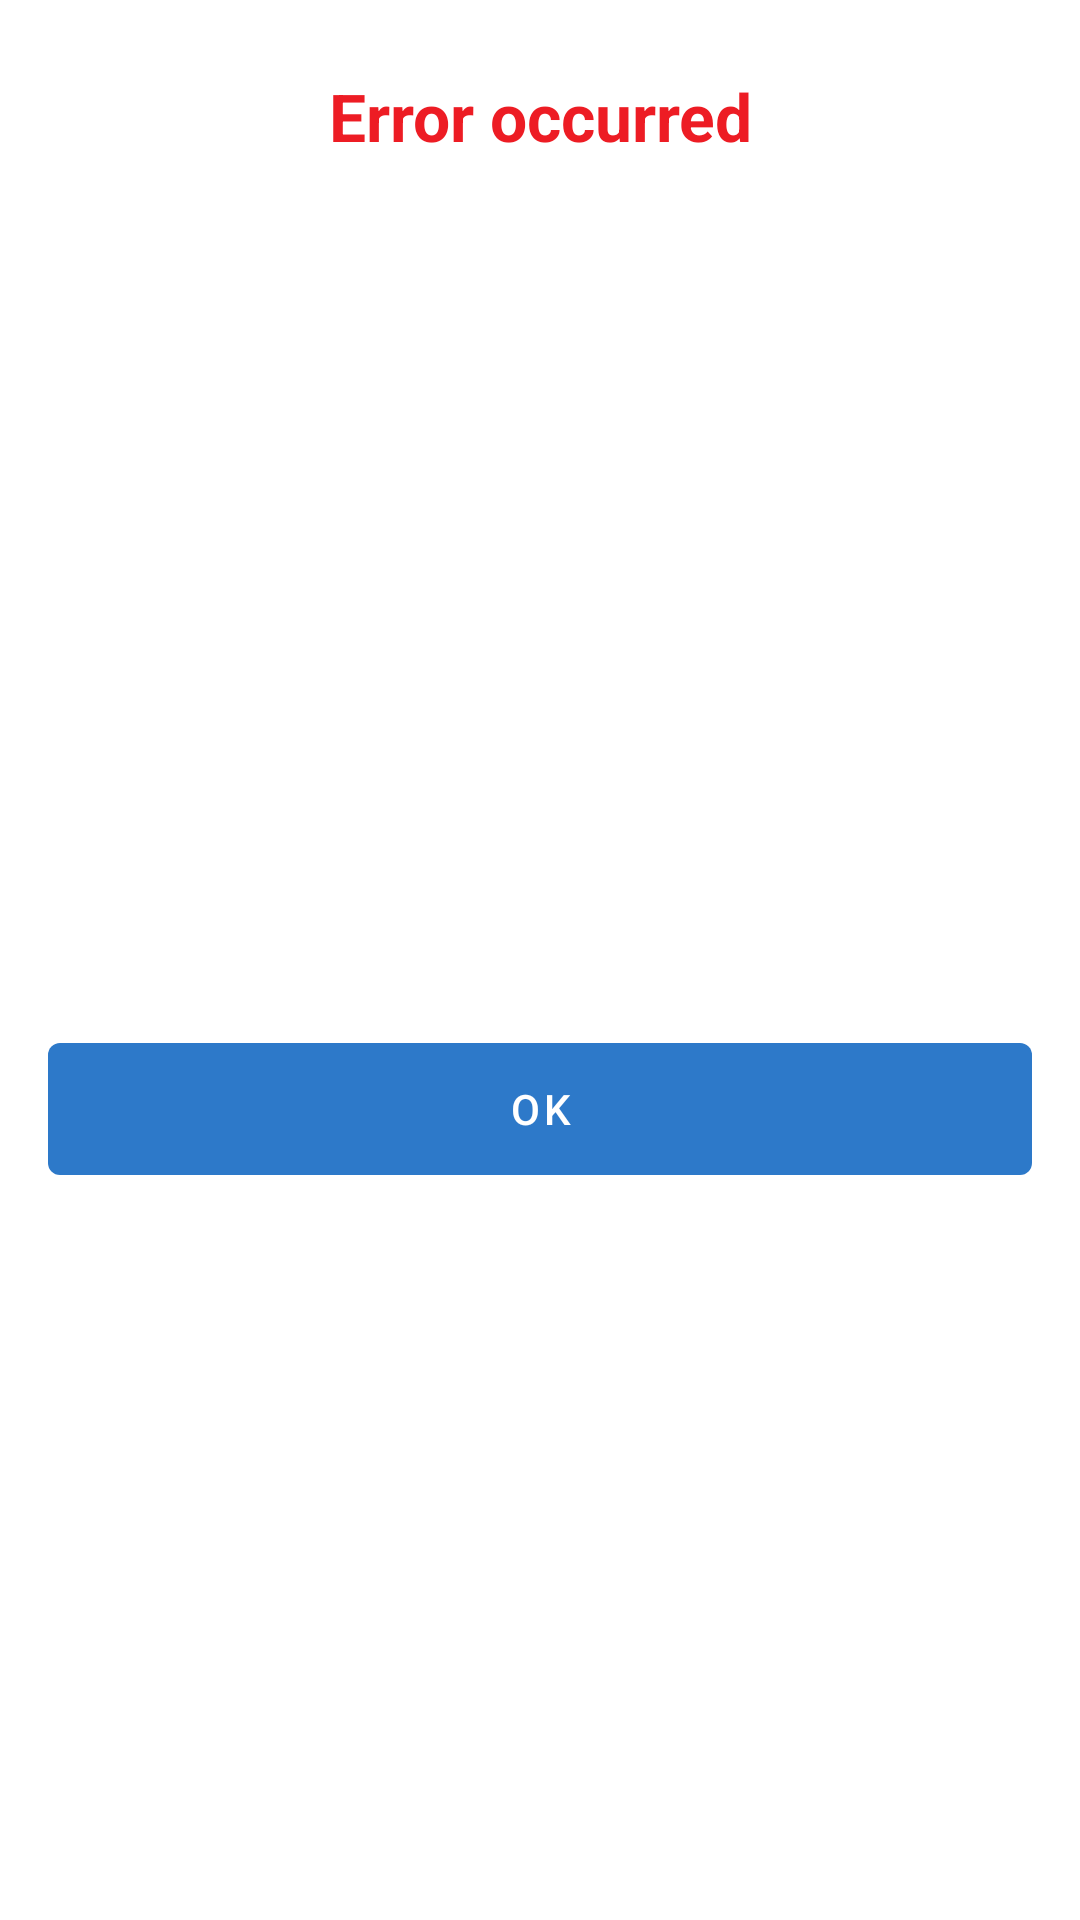

Write the Android layout XML for this screen, with the resource values it uses.
<!-- AndroidManifest.xml: application theme AppTheme -->
<!-- res/layout/dialog_token_send_failure.xml -->
<?xml version="1.0" encoding="utf-8"?>
<layout xmlns:android="http://schemas.android.com/apk/res/android"
    xmlns:app="http://schemas.android.com/apk/res-auto"
    xmlns:tools="http://schemas.android.com/tools"
    tools:ignore="RtlHardcoded">

    <androidx.constraintlayout.widget.ConstraintLayout
        android:layout_width="match_parent"
        android:layout_height="wrap_content"
        android:background="@color/white">

        <androidx.appcompat.widget.AppCompatTextView
            android:id="@+id/title"
            android:layout_width="0dp"
            android:layout_height="wrap_content"
            android:layout_margin="24dp"
            android:gravity="center"
            android:text="@string/token_send_failure_title"
            android:textColor="@color/text_error"
            android:textSize="22sp"
            android:textStyle="bold"
            app:layout_constraintLeft_toLeftOf="parent"
            app:layout_constraintRight_toRightOf="parent"
            app:layout_constraintTop_toTopOf="parent" />

        <androidx.appcompat.widget.AppCompatTextView
            android:id="@+id/message"
            android:layout_width="0dp"
            android:layout_height="wrap_content"
            android:layout_marginLeft="24dp"
            android:layout_marginTop="16dp"
            android:layout_marginRight="24dp"
            android:gravity="center"
            android:textColor="@color/text_info"
            android:textSize="16sp"
            app:layout_constraintLeft_toLeftOf="parent"
            app:layout_constraintRight_toRightOf="parent"
            app:layout_constraintTop_toBottomOf="@+id/title"
            tools:text="This is message\nsecondary" />

        <com.google.android.material.button.MaterialButton
            android:id="@+id/positive"
            style="@style/Widget.MaterialComponents.Button.UnelevatedButton"
            android:layout_width="0dp"
            android:layout_height="@dimen/button_default_height"
            android:layout_marginLeft="16dp"
            android:layout_marginTop="16dp"
            android:layout_marginRight="16dp"
            android:layout_marginBottom="8dp"
            android:text="@string/action_ok"
            android:theme="@style/ThemeOverlay.Accent"
            app:layout_constraintBottom_toBottomOf="parent"
            app:layout_constraintLeft_toLeftOf="parent"
            app:layout_constraintRight_toRightOf="parent"
            app:layout_constraintTop_toBottomOf="@+id/message" />

    </androidx.constraintlayout.widget.ConstraintLayout>

</layout>
<!-- resources referenced by this layout -->
<resources>
  <color name="text_error">#ED1C24</color>
  <color name="text_info">#657D95</color>
  <color name="white">#FFFFFF</color>
  <dimen name="button_default_height">56dp</dimen>
  <string name="action_ok">OK</string>
  <string name="token_send_failure_title">Error occurred</string>
  <style name="ThemeOverlay.Accent" parent="ThemeOverlay.MaterialComponents.Light">
          <item name="colorPrimary">@color/colorAccent</item>
          <item name="colorPrimaryDark">@color/colorAccent</item>
          <item name="colorAccent">@color/colorAccent</item>
      </style>
  <style name="AppTheme" parent="Theme.MaterialComponents.Light.NoActionBar">
          <item name="colorPrimary">@color/white</item>
          <item name="colorPrimaryDark">@color/white</item>
          <item name="colorAccent">@color/colorAccent</item>
          <item name="materialButtonStyle">@style/Button</item>
          <item name="android:windowLightStatusBar">true</item>
          <item name="actionBarStyle">@style/MyActionBarStyle</item>
          <item name="actionBarTheme">@style/MyActionBarTheme</item>
      </style>
  <color name="colorAccent">#2D79C9</color>
  <style name="Button" parent="Widget.MaterialComponents.Button">
          <item name="android:textAllCaps">false</item>
          <item name="android:textStyle">normal</item>
      </style>
  <style name="MyActionBarStyle" parent="Widget.MaterialComponents.ActionBar.Primary">
          <item name="elevation">0dp</item>
          <item name="background">@drawable/actionbar_background</item>
          <item name="android:background">@drawable/actionbar_background</item>
      </style>
  <style name="MyActionBarTheme" parent="Widget.MaterialComponents.ActionBar.Primary">
          <item name="titleTextStyle">@style/MyTitleTextStyle</item>
          <item name="fontFamily">sans-serif</item>
          <item name="android:fontFamily">sans-serif</item>
          <item name="titleTextColor">#242e42</item>
          <item name="android:titleTextColor">#242e42</item>
          <item name="android:textColor">#242e42</item>
          <item name="android:textColorPrimary">#242e42</item>
          <item name="android:textStyle">normal</item>
      </style>
  <!-- drawable actionbar_background (drawable) -->
  <?xml version="1.0" encoding="utf-8"?>
  <layer-list xmlns:android="http://schemas.android.com/apk/res/android">
      <item>
          <shape>
              <solid android:color="?attr/colorPrimary" />
          </shape>
      </item>
  
      <item android:gravity="bottom">
          <shape>
              <size android:height="1px" />
              <solid android:color="#ffb0bcc7" />
          </shape>
      </item>
  
  </layer-list>
  <style name="MyTitleTextStyle" parent="TextAppearance.MaterialComponents.Headline6">
          <item name="fontFamily">sans-serif</item>
          <item name="android:fontFamily">sans-serif</item>
          <item name="titleTextColor">#242e42</item>
          <item name="android:titleTextColor">#242e42</item>
          <item name="android:textColor">#242e42</item>
          <item name="android:textColorPrimary">#242e42</item>
          <item name="android:textStyle">normal</item>
      </style>
</resources>
